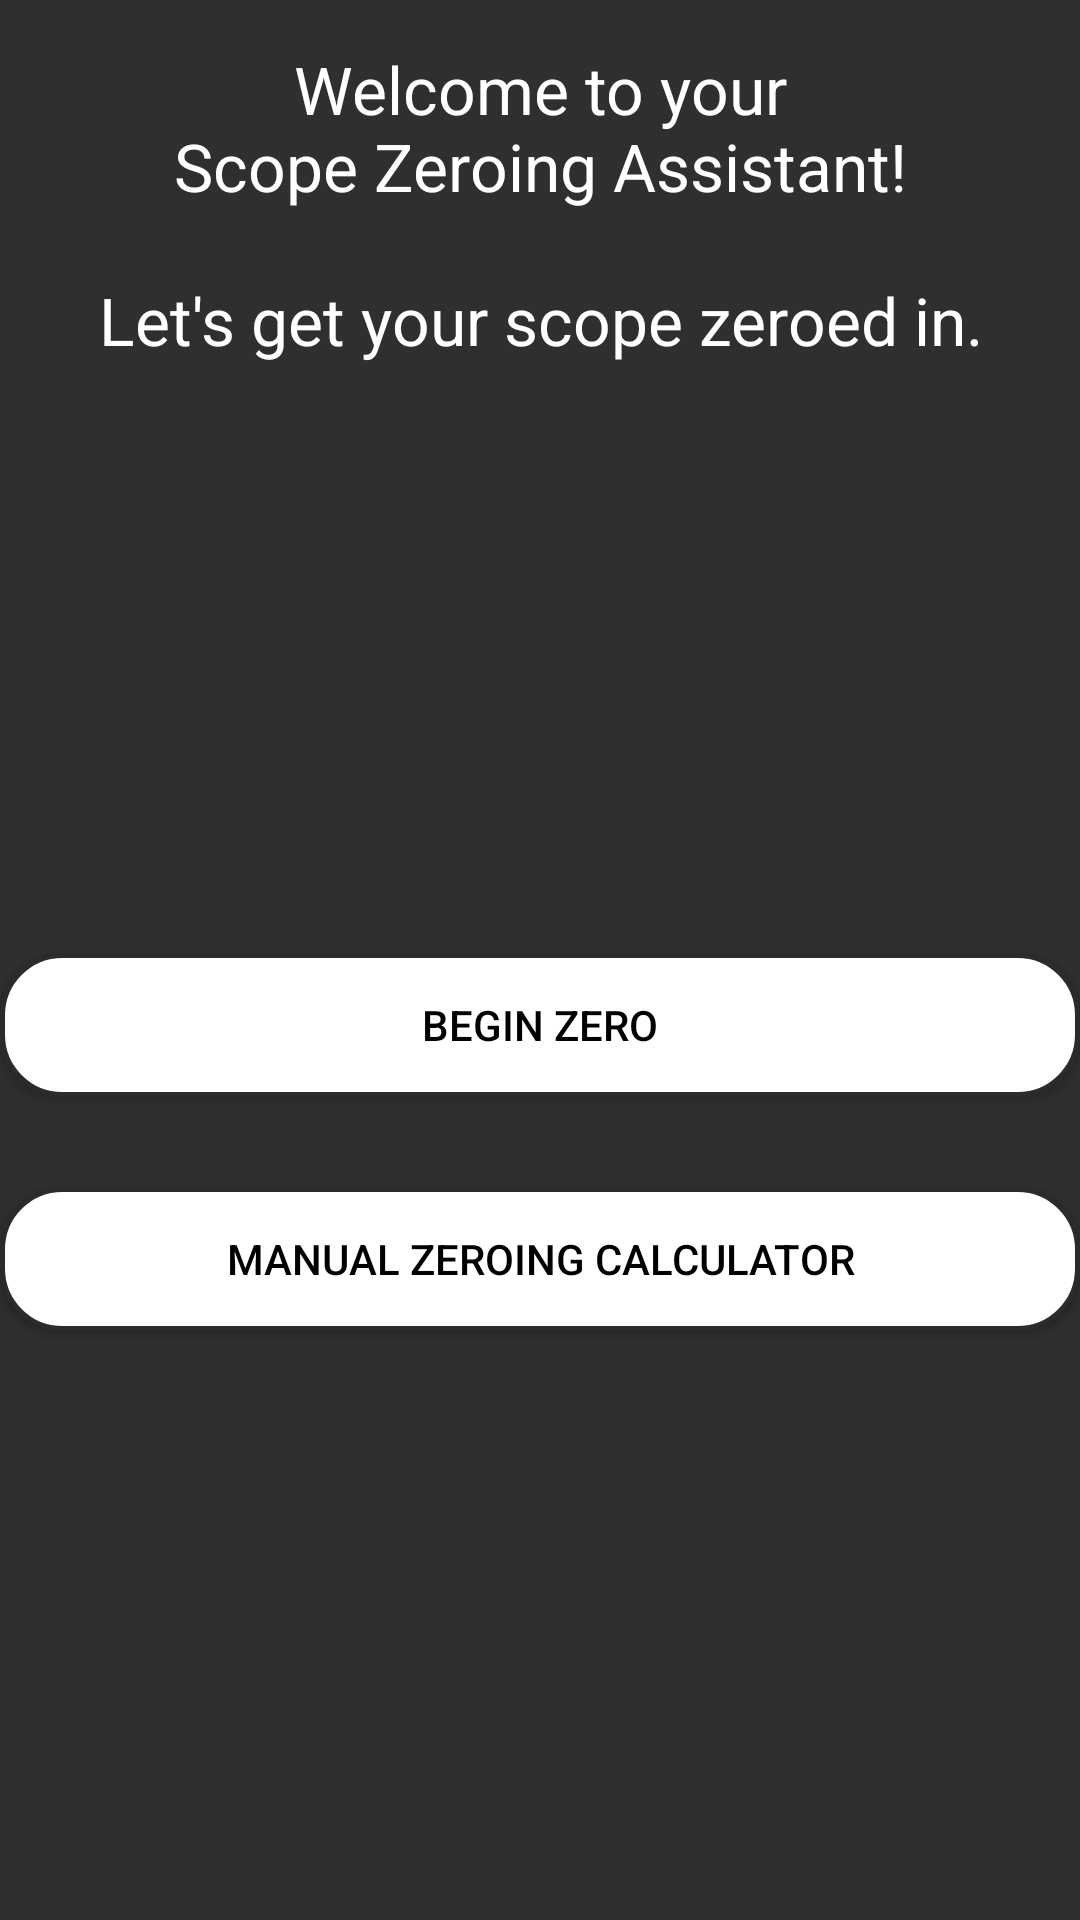

Write the Android layout XML for this screen, with the resource values it uses.
<!-- AndroidManifest.xml: application theme AppTheme -->
<!-- res/layout/home_fragment.xml -->
<?xml version="1.0" encoding="utf-8"?>
<RelativeLayout xmlns:android="http://schemas.android.com/apk/res/android"
    android:layout_width="match_parent" android:layout_height="match_parent"
    android:background="@color/background">

    <TextView
        android:id="@+id/home_welcome_text"
        android:layout_width="wrap_content"
        android:layout_height="wrap_content"
        android:layout_alignParentTop="true"
        android:layout_marginTop="15dp"
        android:layout_centerHorizontal="true"
        android:textColor="@color/textMain"
        android:textSize="22sp"
        android:textAlignment="center"
        android:text="@string/home_welcome"/>

    <RelativeLayout
        android:layout_width="match_parent"
        android:layout_height="match_parent"
        android:layout_below="@id/home_welcome_text">

        <Button
            android:id="@+id/begin_zero_btn"
            android:layout_width="match_parent"
            android:layout_height="wrap_content"
            android:layout_above="@id/hspace1"
            android:layout_centerHorizontal="true"
            style="@style/AppTheme.RoundedCornerButton"
            android:foreground="?attr/selectableItemBackground"
            android:textColor="@color/textBlack"
            android:text="@string/home_start_btn" />

        <Space
            android:id="@+id/hspace1"
            android:layout_width="0dp"
            android:layout_height="30dp"
            android:layout_centerInParent="true"/>

        <Button
            android:id="@+id/manual_calc_btn"
            android:layout_width="match_parent"
            android:layout_height="wrap_content"
            android:layout_below="@id/hspace1"
            style="@style/AppTheme.RoundedCornerButton"
            android:foreground="?attr/selectableItemBackground"
            android:layout_centerHorizontal="true"
            android:textColor="@color/textBlack"
            android:text="@string/home_manual_calc_btn" />

    </RelativeLayout>

</RelativeLayout>
<!-- resources referenced by this layout -->
<resources>
  <color name="background">#2F2F2F</color>
  <color name="textBlack">#000</color>
  <color name="textMain">#FFF</color>
  <string name="home_manual_calc_btn">MANUAL ZEROING CALCULATOR</string>
  <string name="home_start_btn">BEGIN ZERO</string>
  <string name="home_welcome">Welcome to your\nScope Zeroing Assistant!\n\nLet\'s get your scope zeroed in.</string>
  <style name="AppTheme.RoundedCornerButton" parent="Widget.AppCompat.Button.Colored">
          <item name="android:background">@drawable/rounded_btn_white</item>
      </style>
  <style name="AppTheme" parent="Theme.AppCompat">
          
          <item name="colorPrimary">@color/colorPrimary</item>
          <item name="colorPrimaryDark">@color/colorPrimaryDark</item>
          <item name="colorAccent">@color/colorAccent</item>
          <item name="android:statusBarColor">@color/colorPrimary</item>
      </style>
  <!-- drawable rounded_btn_white (drawable) -->
  <?xml version="1.0" encoding="utf-8"?>
  <shape
      xmlns:android="http://schemas.android.com/apk/res/android"
      android:shape="rectangle">
  
      <solid android:color="#FFF"/>
  
      <corners android:radius="20dp"/>
  
      <stroke android:color="#2b2b2b"
          android:width="1.5dp"/>
  
  </shape>
  <color name="colorPrimary">#2B2B2B</color>
  <color name="colorPrimaryDark">#303F9F</color>
  <color name="colorAccent">#FF4081</color>
</resources>
